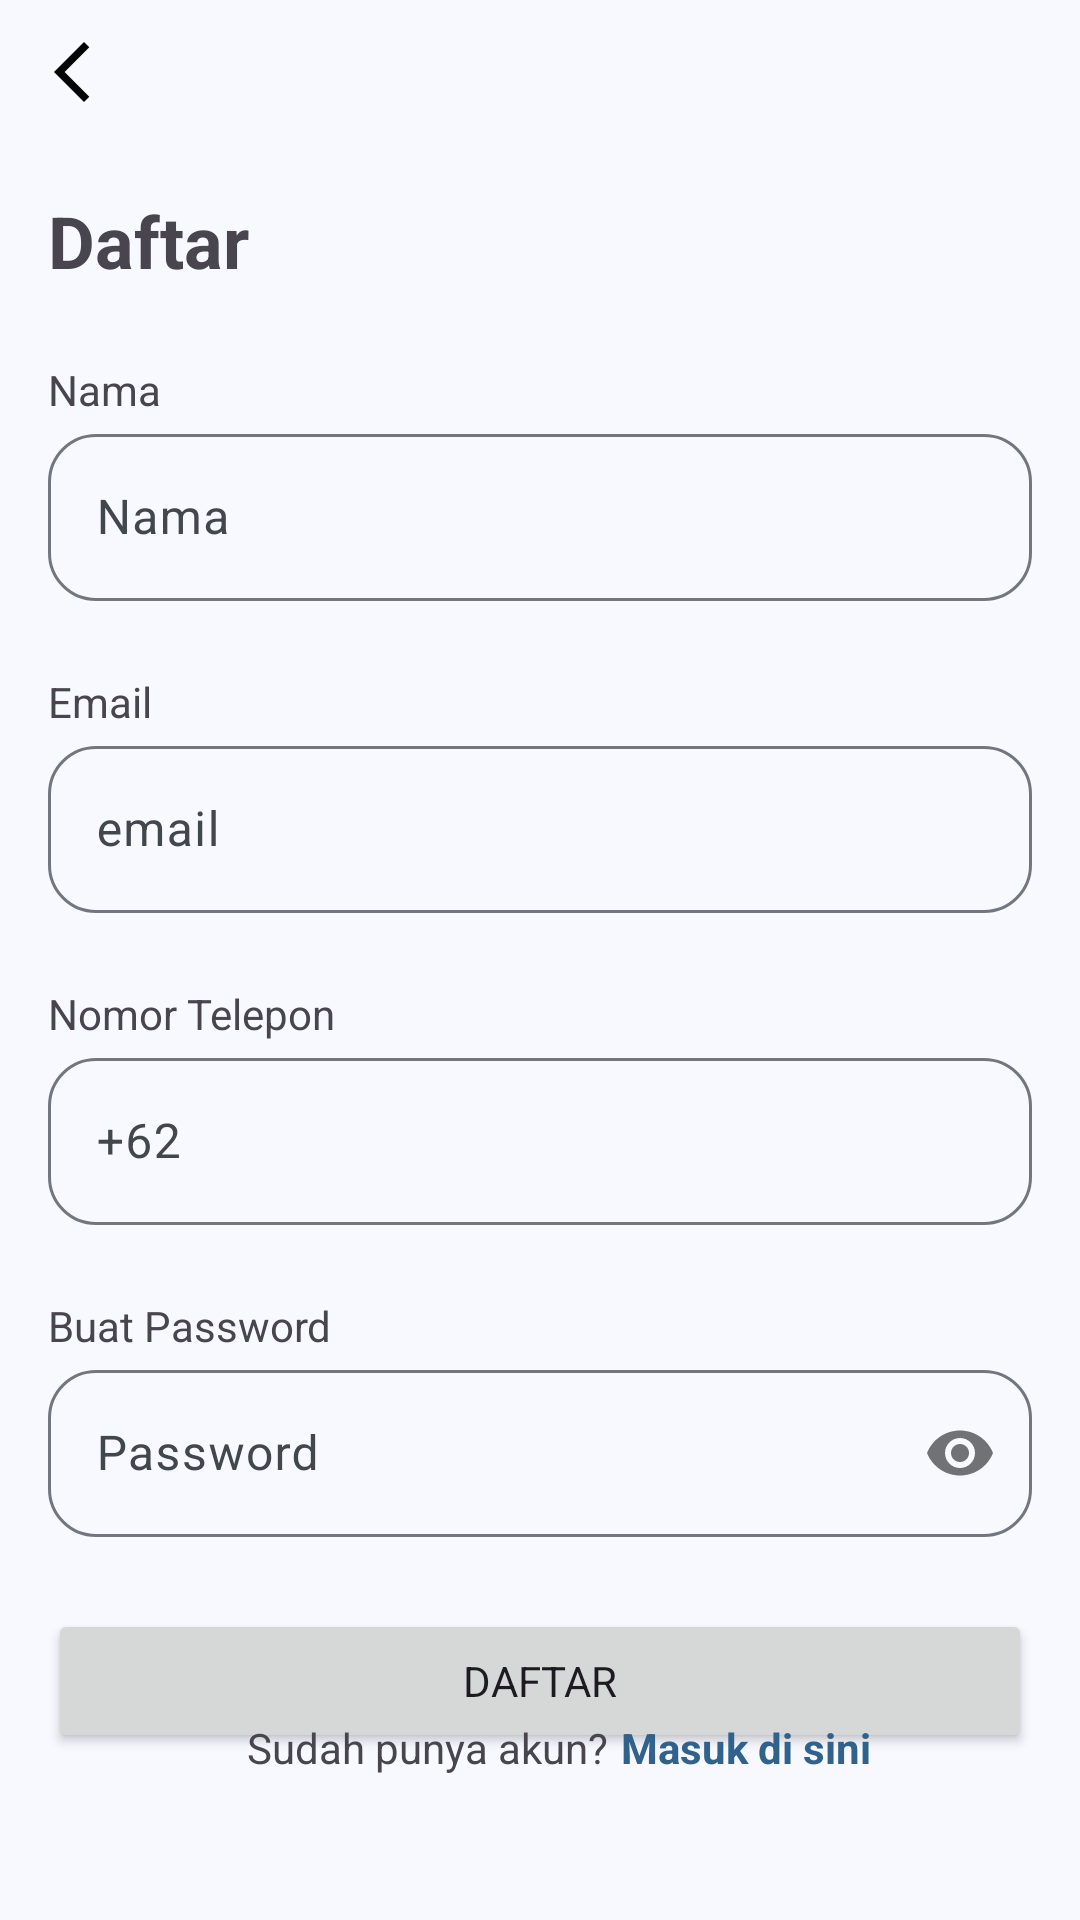

This screen was rendered from an Android layout file. Write that file and the resources it references.
<!-- AndroidManifest.xml: application theme Theme.Flynow -->
<!-- res/layout/activity_register.xml -->
<?xml version="1.0" encoding="utf-8"?>
<androidx.constraintlayout.widget.ConstraintLayout xmlns:android="http://schemas.android.com/apk/res/android"
    xmlns:app="http://schemas.android.com/apk/res-auto"
    xmlns:tools="http://schemas.android.com/tools"
    android:id="@+id/main"
    android:layout_width="match_parent"
    android:layout_height="match_parent"
    tools:context=".presentation.register.RegisterActivity">


    <ImageButton
        android:id="@+id/ib_back"
        android:layout_width="40dp"
        android:layout_height= "40dp"
        app:layout_constraintStart_toStartOf="parent"
        app:layout_constraintTop_toTopOf="parent"
        android:src="@drawable/ic_back_black"
        android:layout_margin="4dp"
        android:background="@null"/>

    <TextView
        android:id="@+id/tv_title"
        android:layout_width="wrap_content"
        android:layout_height="wrap_content"
        android:layout_marginStart="16dp"
        android:layout_marginTop="64dp"
        android:text="@string/text_daftar"
        android:textSize="24sp"
        android:textStyle="bold"
        app:layout_constraintStart_toStartOf="parent"
        app:layout_constraintTop_toTopOf="parent" />

    <TextView
        android:id="@+id/tv_name"
        android:layout_width="wrap_content"
        android:layout_height="wrap_content"
        android:layout_marginStart="16dp"
        android:layout_marginTop="24dp"
        android:text="@string/text_nama"
        app:layout_constraintStart_toStartOf="parent"
        app:layout_constraintTop_toBottomOf="@id/tv_title" />

    <com.google.android.material.textfield.TextInputLayout
        android:id="@+id/til_name"
        android:layout_width="match_parent"
        android:layout_height="wrap_content"
        android:layout_marginHorizontal="16dp"
        app:boxCornerRadiusBottomEnd="16dp"
        app:boxCornerRadiusBottomStart="16dp"
        app:boxCornerRadiusTopEnd="16dp"
        app:boxCornerRadiusTopStart="16dp"
        app:layout_constraintTop_toBottomOf="@id/tv_name">

        <com.google.android.material.textfield.TextInputEditText
            android:id="@+id/et_name"
            android:layout_width="match_parent"
            android:layout_height="wrap_content"
            android:inputType="text"
            android:hint="@string/_register"/>

    </com.google.android.material.textfield.TextInputLayout>

    <TextView
        android:id="@+id/tv_email"
        android:layout_width="wrap_content"
        android:layout_height="wrap_content"
        android:layout_marginStart="16dp"
        android:layout_marginTop="24dp"
        android:text="@string/text_email"
        app:layout_constraintStart_toStartOf="parent"
        app:layout_constraintTop_toBottomOf="@id/til_name" />

    <com.google.android.material.textfield.TextInputLayout
        android:id="@+id/til_email"
        android:layout_width="match_parent"
        android:layout_height="wrap_content"
        android:layout_marginHorizontal="16dp"
        app:boxCornerRadiusBottomEnd="16dp"
        app:boxCornerRadiusBottomStart="16dp"
        app:boxCornerRadiusTopEnd="16dp"
        app:boxCornerRadiusTopStart="16dp"
        app:layout_constraintTop_toBottomOf="@id/tv_email">

        <com.google.android.material.textfield.TextInputEditText
            android:id="@+id/et_email"
            android:layout_width="match_parent"
            android:layout_height="wrap_content"
            android:inputType="textEmailAddress"
            android:hint="@string/email_register"/>

    </com.google.android.material.textfield.TextInputLayout>

    <TextView
        android:id="@+id/tv_no_telp"
        android:layout_width="wrap_content"
        android:layout_height="wrap_content"
        android:layout_marginStart="16dp"
        android:layout_marginTop="24dp"
        android:text="@string/text_nomor_telepon"
        app:layout_constraintStart_toStartOf="parent"
        app:layout_constraintTop_toBottomOf="@id/til_email" />

    <com.google.android.material.textfield.TextInputLayout
        android:id="@+id/til_no_telp"
        android:layout_width="match_parent"
        android:layout_height="wrap_content"
        android:layout_marginHorizontal="16dp"
        app:boxCornerRadiusBottomEnd="16dp"
        app:boxCornerRadiusBottomStart="16dp"
        app:boxCornerRadiusTopEnd="16dp"
        app:boxCornerRadiusTopStart="16dp"
        app:layout_constraintTop_toBottomOf="@id/tv_no_telp">

        <com.google.android.material.textfield.TextInputEditText
            android:id="@+id/et_no_telp"
            android:layout_width="match_parent"
            android:layout_height="wrap_content"
            android:inputType="phone"
            android:hint="@string/no_telepon"/>

    </com.google.android.material.textfield.TextInputLayout>

    <TextView
        android:id="@+id/tv_password"
        android:layout_width="wrap_content"
        android:layout_height="wrap_content"
        android:layout_marginStart="16dp"
        android:layout_marginTop="24dp"
        android:text="@string/text_buat_password"
        app:layout_constraintStart_toStartOf="parent"
        app:layout_constraintTop_toBottomOf="@id/til_no_telp" />

    <com.google.android.material.textfield.TextInputLayout
        android:id="@+id/til_password"
        android:layout_width="match_parent"
        android:layout_height="wrap_content"
        android:layout_marginHorizontal="16dp"
        app:boxCornerRadiusBottomEnd="16dp"
        app:boxCornerRadiusBottomStart="16dp"
        app:boxCornerRadiusTopEnd="16dp"
        app:boxCornerRadiusTopStart="16dp"
        app:layout_constraintTop_toBottomOf="@id/tv_password"
        app:passwordToggleEnabled="true">

        <com.google.android.material.textfield.TextInputEditText
            android:id="@+id/et_password"
            android:layout_width="match_parent"
            android:layout_height="wrap_content"
            android:hint="@string/password_register"
            android:inputType="textPassword" />

    </com.google.android.material.textfield.TextInputLayout>


    <FrameLayout
        android:id="@+id/fl_btn_loading_state"
        android:layout_width="match_parent"
        android:layout_height="wrap_content"
        android:padding="16dp"
        app:layout_constraintTop_toBottomOf="@id/til_password"
        android:layout_marginTop="8dp">

        <Button
            android:id="@+id/btn_register"
            android:layout_width="match_parent"
            android:layout_height="wrap_content"
            android:text="@string/text_daftar" />

        <com.google.android.material.progressindicator.CircularProgressIndicator
            android:id="@+id/pb_loading"
            android:layout_width="match_parent"
            android:layout_height="wrap_content"
            android:layout_gravity="center"
            android:indeterminate="true"
            android:visibility="gone" />
    </FrameLayout>

    <TextView
        android:id="@+id/tv_have_account"
        android:layout_width="wrap_content"
        android:layout_height="wrap_content"
        android:layout_marginBottom="48dp"
        android:text="@string/text_sudah_punya_akun"
        android:textSize="14sp"
        app:layout_constraintBottom_toBottomOf="parent"
        app:layout_constraintEnd_toEndOf="parent"
        app:layout_constraintHorizontal_bias="0.344"
        app:layout_constraintStart_toStartOf="parent" />

    <TextView
        android:id="@+id/tv_signin"
        android:layout_width="wrap_content"
        android:layout_height="wrap_content"
        android:layout_marginBottom="48dp"
        android:text="@string/text_masuk_di_sini"
        android:textColor="@color/md_theme_primary"
        android:textStyle="bold"
        app:layout_constraintBottom_toBottomOf="parent"
        app:layout_constraintEnd_toEndOf="parent"
        app:layout_constraintHorizontal_bias="0.057"
        app:layout_constraintStart_toEndOf="@id/tv_have_account" />

</androidx.constraintlayout.widget.ConstraintLayout>
<!-- resources referenced by this layout -->
<resources>
  <color name="md_theme_primary">#30628C</color>
  <!-- drawable ic_back_black (drawable) -->
  <vector xmlns:android="http://schemas.android.com/apk/res/android" android:height="24dp" android:tint="#050505" android:viewportHeight="24" android:viewportWidth="24" android:width="24dp">
        
      <path android:fillColor="@android:color/white" android:pathData="M17.77,3.77l-1.77,-1.77l-10,10l10,10l1.77,-1.77l-8.23,-8.23z"/>
      
  </vector>
  <string name="_register">Nama</string>
  <string name="email_register">email</string>
  <string name="no_telepon">+62 </string>
  <string name="password_register">Password</string>
  <string name="text_buat_password">Buat Password</string>
  <string name="text_daftar">Daftar</string>
  <string name="text_email">Email</string>
  <string name="text_masuk_di_sini">Masuk di sini</string>
  <string name="text_nama">Nama</string>
  <string name="text_nomor_telepon">Nomor Telepon</string>
  <string name="text_sudah_punya_akun">Sudah punya akun?</string>
  <style name="Theme.Flynow" parent="Base.Theme.Flynow" />
  <color name="md_theme_onPrimary">#FFFFFF</color>
  <color name="md_theme_primaryContainer">#CEE5FF</color>
  <color name="md_theme_onPrimaryContainer">#001D33</color>
  <color name="md_theme_secondary">#52606F</color>
  <color name="md_theme_onSecondary">#FFFFFF</color>
  <color name="md_theme_secondaryContainer">#D5E4F7</color>
  <color name="md_theme_onSecondaryContainer">#0E1D2A</color>
  <color name="md_theme_tertiary">#68577A</color>
  <color name="md_theme_onTertiary">#FFFFFF</color>
  <color name="md_theme_tertiaryContainer">#EFDBFF</color>
  <color name="md_theme_onTertiaryContainer">#231533</color>
  <color name="md_theme_error">#BA1A1A</color>
  <color name="md_theme_onError">#FFFFFF</color>
  <color name="md_theme_errorContainer">#FFDAD6</color>
  <color name="md_theme_onErrorContainer">#410002</color>
  <color name="md_theme_background">#F7F9FF</color>
  <color name="md_theme_onBackground">#181C20</color>
  <color name="md_theme_surface">#F7F9FF</color>
  <color name="md_theme_onSurface">#181C20</color>
  <color name="md_theme_surfaceVariant">#DEE3EB</color>
  <color name="md_theme_onSurfaceVariant">#42474E</color>
  <color name="md_theme_outline">#72777F</color>
  <color name="md_theme_outlineVariant">#C2C7CF</color>
  <color name="md_theme_inverseSurface">#2D3135</color>
  <color name="md_theme_inverseOnSurface">#EFF1F6</color>
  <color name="md_theme_inversePrimary">#9CCBFB</color>
  <color name="md_theme_primaryFixed">#CEE5FF</color>
  <color name="md_theme_onPrimaryFixed">#001D33</color>
  <color name="md_theme_primaryFixedDim">#9CCBFB</color>
  <color name="md_theme_onPrimaryFixedVariant">#104A73</color>
  <color name="md_theme_secondaryFixed">#D5E4F7</color>
  <color name="md_theme_onSecondaryFixed">#0E1D2A</color>
  <color name="md_theme_secondaryFixedDim">#B9C8DA</color>
  <color name="md_theme_onSecondaryFixedVariant">#3A4857</color>
  <color name="md_theme_tertiaryFixed">#EFDBFF</color>
  <color name="md_theme_onTertiaryFixed">#231533</color>
  <color name="md_theme_tertiaryFixedDim">#D3BFE6</color>
  <color name="md_theme_onTertiaryFixedVariant">#504061</color>
  <color name="md_theme_surfaceDim">#D8DAE0</color>
  <color name="md_theme_surfaceBright">#F7F9FF</color>
  <color name="md_theme_surfaceContainerLowest">#FFFFFF</color>
  <color name="md_theme_surfaceContainerLow">#F1F3F9</color>
  <color name="md_theme_surfaceContainer">#ECEEF4</color>
  <color name="md_theme_surfaceContainerHigh">#E6E8EE</color>
  <color name="md_theme_surfaceContainerHighest">#E0E2E8</color>
</resources>
